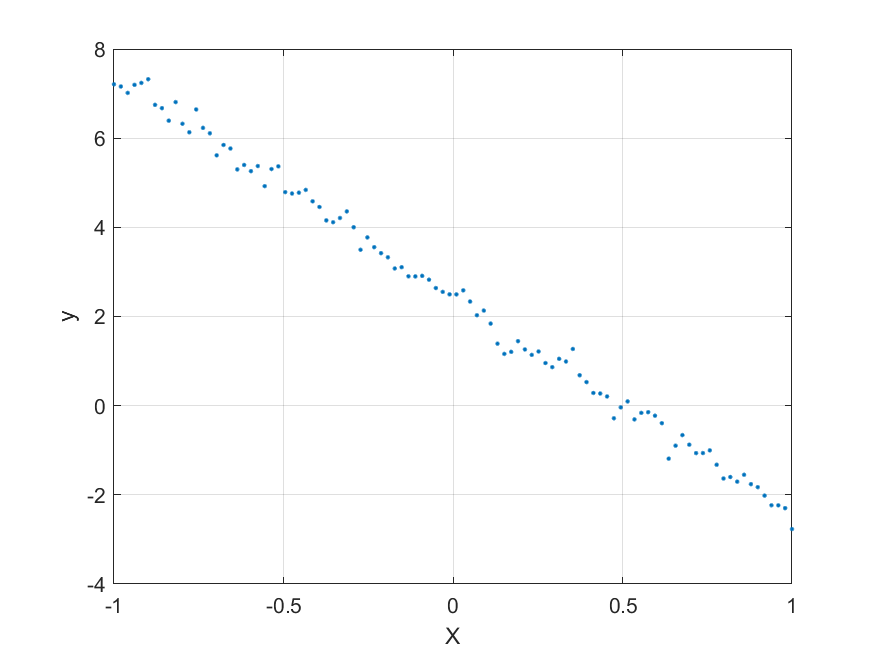

The data file committed next to this chart (first rows):
-1, 7.2077
-0.9798, 7.159
-0.9596, 7.015
-0.9394, 7.195
-0.9192, 7.239
-0.899, 7.322
-0.8788, 6.747
-0.8586, 6.673
-0.8384, 6.392
-0.8182, 6.809
-0.798, 6.322
-0.7778, 6.132
-0.7576, 6.644
-0.7374, 6.229
-0.7172, 6.109
-0.697, 5.615
-0.6768, 5.847
-0.6566, 5.768
-0.6364, 5.299
-0.6162, 5.399
-0.596, 5.259
-0.5758, 5.375
-0.5556, 4.924
-0.5353, 5.306
-0.5151, 5.367
-0.495, 4.789
-0.4748, 4.758
-0.4546, 4.778
-0.4343, 4.839
-0.4141, 4.584
-0.3939, 4.456
-0.3737, 4.155
-0.3535, 4.114
-0.3333, 4.21
-0.3131, 4.357
-0.2929, 4.002
-0.2727, 3.496
-0.2525, 3.773
-0.2323, 3.554
-0.2121, 3.421
-0.1919, 3.328
-0.1717, 3.077
-0.1515, 3.107
-0.1313, 2.901
-0.1111, 2.899
-0.09091, 2.911
-0.07071, 2.825
-0.05051, 2.637
-0.0303, 2.553
-0.0101, 2.497
0.0101, 2.496
0.0303, 2.586
0.05051, 2.335
0.07071, 2.029
0.09091, 2.133
0.1111, 1.841
0.1313, 1.389
0.1515, 1.16
0.1717, 1.207
0.1919, 1.448
0.2121, 1.261
... 39 more rows
